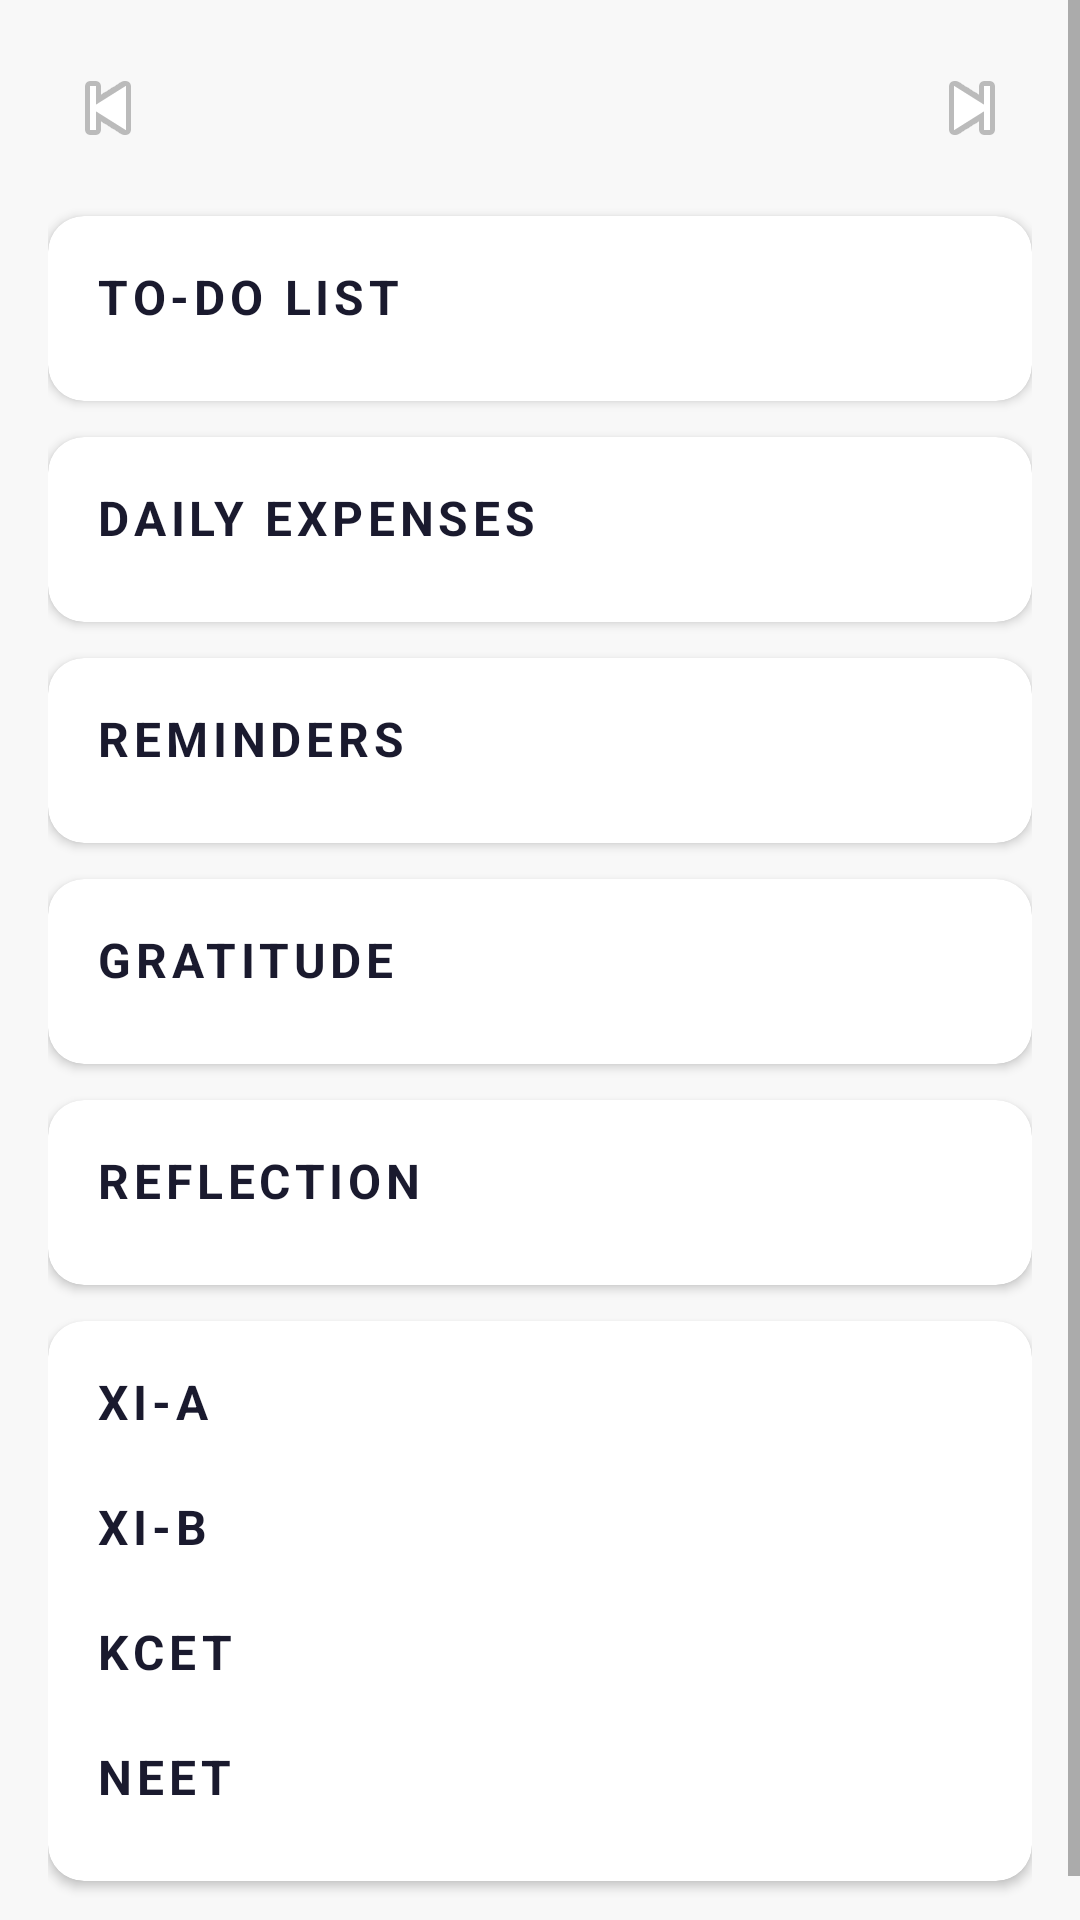

The Android layout XML behind this screen, and the referenced resources:
<!-- AndroidManifest.xml: application theme AppTheme -->
<!-- res/layout/fragment_planner.xml -->
<?xml version="1.0" encoding="utf-8"?>
<ScrollView xmlns:android="http://schemas.android.com/apk/res/android"
    xmlns:app="http://schemas.android.com/apk/res-auto"
    android:layout_width="match_parent"
    android:layout_height="match_parent"
    android:background="@color/colorBackground">

    <LinearLayout
        android:layout_width="match_parent"
        android:layout_height="wrap_content"
        android:orientation="vertical"
        android:padding="16dp">

        
        <LinearLayout
            android:layout_width="match_parent"
            android:layout_height="wrap_content"
            android:orientation="horizontal"
            android:gravity="center_vertical"
            android:layout_marginBottom="16dp">

            <ImageButton
                android:id="@+id/btnPrev"
                android:layout_width="40dp"
                android:layout_height="40dp"
                android:src="@android:drawable/ic_media_previous"
                android:background="?attr/selectableItemBackgroundBorderless"
                android:contentDescription="Previous day" />

            <TextView
                android:id="@+id/tvDate"
                android:layout_width="0dp"
                android:layout_height="wrap_content"
                android:layout_weight="1"
                android:gravity="center"
                android:textSize="15sp"
                android:textStyle="bold"
                android:textColor="@color/colorPrimary" />

            <ImageButton
                android:id="@+id/btnNext"
                android:layout_width="40dp"
                android:layout_height="40dp"
                android:src="@android:drawable/ic_media_next"
                android:background="?attr/selectableItemBackgroundBorderless"
                android:contentDescription="Next day" />
        </LinearLayout>

        
        <com.google.android.material.card.MaterialCardView
            android:layout_width="match_parent"
            android:layout_height="wrap_content"
            android:layout_marginBottom="12dp"
            app:cardCornerRadius="12dp"
            app:cardElevation="2dp">

            <LinearLayout
                android:layout_width="match_parent"
                android:layout_height="wrap_content"
                android:orientation="vertical"
                android:padding="16dp">

                <TextView
                    android:layout_width="wrap_content"
                    android:layout_height="wrap_content"
                    android:text="To-Do List"
                    style="@style/SectionHeader"
                    android:layout_marginBottom="8dp" />

                <androidx.recyclerview.widget.RecyclerView
                    android:id="@+id/rvTodo"
                    android:layout_width="match_parent"
                    android:layout_height="wrap_content"
                    android:nestedScrollingEnabled="false"
                    app:layoutManager="androidx.recyclerview.widget.LinearLayoutManager" />
            </LinearLayout>
        </com.google.android.material.card.MaterialCardView>

        
        <com.google.android.material.card.MaterialCardView
            android:layout_width="match_parent"
            android:layout_height="wrap_content"
            android:layout_marginBottom="12dp"
            app:cardCornerRadius="12dp"
            app:cardElevation="2dp">

            <LinearLayout
                android:layout_width="match_parent"
                android:layout_height="wrap_content"
                android:orientation="vertical"
                android:padding="16dp">

                <TextView
                    android:layout_width="wrap_content"
                    android:layout_height="wrap_content"
                    android:text="Daily Expenses"
                    style="@style/SectionHeader"
                    android:layout_marginBottom="8dp" />

                <androidx.recyclerview.widget.RecyclerView
                    android:id="@+id/rvExpenses"
                    android:layout_width="match_parent"
                    android:layout_height="wrap_content"
                    android:nestedScrollingEnabled="false"
                    app:layoutManager="androidx.recyclerview.widget.LinearLayoutManager" />
            </LinearLayout>
        </com.google.android.material.card.MaterialCardView>

        
        <com.google.android.material.card.MaterialCardView
            android:layout_width="match_parent"
            android:layout_height="wrap_content"
            android:layout_marginBottom="12dp"
            app:cardCornerRadius="12dp"
            app:cardElevation="2dp">

            <LinearLayout
                android:layout_width="match_parent"
                android:layout_height="wrap_content"
                android:orientation="vertical"
                android:padding="16dp">

                <TextView
                    android:layout_width="wrap_content"
                    android:layout_height="wrap_content"
                    android:text="Reminders"
                    style="@style/SectionHeader"
                    android:layout_marginBottom="8dp" />

                <androidx.recyclerview.widget.RecyclerView
                    android:id="@+id/rvReminders"
                    android:layout_width="match_parent"
                    android:layout_height="wrap_content"
                    android:nestedScrollingEnabled="false"
                    app:layoutManager="androidx.recyclerview.widget.LinearLayoutManager" />
            </LinearLayout>
        </com.google.android.material.card.MaterialCardView>

        
        <com.google.android.material.card.MaterialCardView
            android:layout_width="match_parent"
            android:layout_height="wrap_content"
            android:layout_marginBottom="12dp"
            app:cardCornerRadius="12dp"
            app:cardElevation="2dp">

            <LinearLayout
                android:layout_width="match_parent"
                android:layout_height="wrap_content"
                android:orientation="vertical"
                android:padding="16dp">

                <TextView
                    android:layout_width="wrap_content"
                    android:layout_height="wrap_content"
                    android:text="Gratitude"
                    style="@style/SectionHeader"
                    android:layout_marginBottom="8dp" />

                <androidx.recyclerview.widget.RecyclerView
                    android:id="@+id/rvGratitude"
                    android:layout_width="match_parent"
                    android:layout_height="wrap_content"
                    android:nestedScrollingEnabled="false"
                    app:layoutManager="androidx.recyclerview.widget.LinearLayoutManager" />
            </LinearLayout>
        </com.google.android.material.card.MaterialCardView>

        
        <com.google.android.material.card.MaterialCardView
            android:layout_width="match_parent"
            android:layout_height="wrap_content"
            android:layout_marginBottom="12dp"
            app:cardCornerRadius="12dp"
            app:cardElevation="2dp">

            <LinearLayout
                android:layout_width="match_parent"
                android:layout_height="wrap_content"
                android:orientation="vertical"
                android:padding="16dp">

                <TextView
                    android:layout_width="wrap_content"
                    android:layout_height="wrap_content"
                    android:text="Reflection"
                    style="@style/SectionHeader"
                    android:layout_marginBottom="8dp" />

                <androidx.recyclerview.widget.RecyclerView
                    android:id="@+id/rvReflection"
                    android:layout_width="match_parent"
                    android:layout_height="wrap_content"
                    android:nestedScrollingEnabled="false"
                    app:layoutManager="androidx.recyclerview.widget.LinearLayoutManager" />
            </LinearLayout>
        </com.google.android.material.card.MaterialCardView>

        
        <com.google.android.material.card.MaterialCardView
            android:layout_width="match_parent"
            android:layout_height="wrap_content"
            android:layout_marginBottom="12dp"
            app:cardCornerRadius="12dp"
            app:cardElevation="2dp">

            <LinearLayout
                android:layout_width="match_parent"
                android:layout_height="wrap_content"
                android:orientation="vertical"
                android:padding="16dp">

                <TextView
                    android:layout_width="wrap_content"
                    android:layout_height="wrap_content"
                    android:text="XI-A"
                    style="@style/SectionHeader"
                    android:layout_marginBottom="8dp" />

                <androidx.recyclerview.widget.RecyclerView
                    android:id="@+id/rvXiA"
                    android:layout_width="match_parent"
                    android:layout_height="wrap_content"
                    android:nestedScrollingEnabled="false"
                    app:layoutManager="androidx.recyclerview.widget.LinearLayoutManager" />

                <TextView
                    android:layout_width="wrap_content"
                    android:layout_height="wrap_content"
                    android:text="XI-B"
                    style="@style/SectionHeader"
                    android:layout_marginTop="12dp"
                    android:layout_marginBottom="8dp" />

                <androidx.recyclerview.widget.RecyclerView
                    android:id="@+id/rvXiB"
                    android:layout_width="match_parent"
                    android:layout_height="wrap_content"
                    android:nestedScrollingEnabled="false"
                    app:layoutManager="androidx.recyclerview.widget.LinearLayoutManager" />

                <TextView
                    android:layout_width="wrap_content"
                    android:layout_height="wrap_content"
                    android:text="KCET"
                    style="@style/SectionHeader"
                    android:layout_marginTop="12dp"
                    android:layout_marginBottom="8dp" />

                <androidx.recyclerview.widget.RecyclerView
                    android:id="@+id/rvKcet"
                    android:layout_width="match_parent"
                    android:layout_height="wrap_content"
                    android:nestedScrollingEnabled="false"
                    app:layoutManager="androidx.recyclerview.widget.LinearLayoutManager" />

                <TextView
                    android:layout_width="wrap_content"
                    android:layout_height="wrap_content"
                    android:text="NEET"
                    style="@style/SectionHeader"
                    android:layout_marginTop="12dp"
                    android:layout_marginBottom="8dp" />

                <androidx.recyclerview.widget.RecyclerView
                    android:id="@+id/rvNeet"
                    android:layout_width="match_parent"
                    android:layout_height="wrap_content"
                    android:nestedScrollingEnabled="false"
                    app:layoutManager="androidx.recyclerview.widget.LinearLayoutManager" />
            </LinearLayout>
        </com.google.android.material.card.MaterialCardView>

    </LinearLayout>
</ScrollView>
<!-- resources referenced by this layout -->
<resources>
  <color name="colorBackground">#F8F8F8</color>
  <color name="colorPrimary">#1A1A2E</color>
  <style name="SectionHeader" parent="TextAppearance.MaterialComponents.Subtitle1">
          <item name="android:textColor">@color/colorPrimary</item>
          <item name="android:textStyle">bold</item>
          <item name="android:textAllCaps">true</item>
          <item name="android:letterSpacing">0.1</item>
      </style>
</resources>
